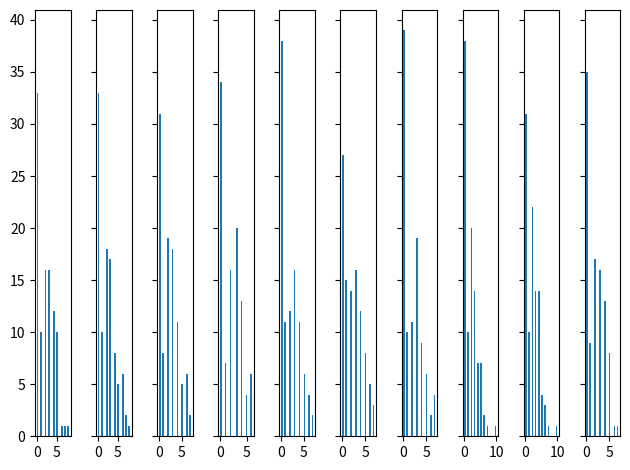

Write the Python code that produced this figure.
"""Find the MLE of a ZIP (Zero-Inflated Poisson) distribution using Expectation
Maximization.
"""
import math

import matplotlib.pyplot as plt
import numpy as np
import scipy.stats


def _get_log_likelihood(samples, pi, lambd):
    """Get the log-likelihood."""
    log_like = 0.0
    for sample in samples:
        log_like += math.log(_zip_pmf(sample, pi, lambd))

    return log_like


def _zip_pmf(x, pi, lambd):
    """pmf of ZIP."""
    like = 0.0
    if x == 0:
        like += pi

    like += (1 - pi)*scipy.stats.poisson.pmf(x, mu=lambd)

    return like


def zip_em():
    """ZIP EM."""
    num_datasets = 10
    num_samples = 100
    # [redacted]
    pi_gt = 0.3
    lambda_gt = 3

    support_vals = [i for i in range(20)]
    support_probs = len(support_vals)*[0.0]
    for i in range(len(support_vals)):
        support_probs[i] = _zip_pmf(i, pi_gt, lambda_gt)

    random_variable = scipy.stats.rv_discrete(
        values=(support_vals, support_probs))

    samples = np.zeros((num_datasets, num_samples))
    for i in range(num_datasets):
        samples[i] = random_variable.rvs(size=num_samples)

    fig, axes = plt.subplots(nrows=1,
                             ncols=num_datasets,
                             sharey=True,
                             tight_layout=True)

    for i in range(num_datasets):
        axes[i].hist(samples[i], bins=len(support_vals))

    plt.show(fig)

    gamma_hat = np.zeros(num_samples)

    eps = 1e-5
    dataset_log_likes = []
    thetas = np.zeros((num_datasets, 2))
    for set_i in range(num_datasets):
        log_likelihoods = []
        # Initialize parameters
        pi_hat = len(samples[set_i][samples[set_i] == 0])/num_samples
        lambda_hat = samples[set_i].mean()

        log_like = _get_log_likelihood(samples[set_i], pi_hat, lambda_hat)
        log_likelihoods.append(log_like)

        while True:
            # E step. Compute responsibilities (expected value of the
            # proportion of samples drawn from the distribution that always
            # draws x == 0).
            for i in range(num_samples):
                if samples[set_i, i] == 0:
                    gamma_hat[i] = pi_hat/_zip_pmf(0, pi_hat, lambda_hat)
                else:
                    gamma_hat[i] = 0

            # M step.
            pi_hat = gamma_hat.mean()
            lambda_hat = ((1.0 - gamma_hat)*samples[set_i]).sum()
            lambda_hat /= (1.0 - gamma_hat).sum()

            # Convergence criteria.
            log_like = _get_log_likelihood(samples[set_i], pi_hat, lambda_hat)
            log_likelihoods.append(log_like)

            delta = (log_likelihoods[-1] - log_likelihoods[-2])
            assert delta >= 0
            if abs(delta) < eps:
                break

        dataset_log_likes.append(log_likelihoods)
        thetas[set_i, 0] = pi_hat
        thetas[set_i, 1] = lambda_hat

    theta_mean = thetas.mean(axis=0)
    theta_variance = (thetas - theta_mean)**2
    theta_variance = theta_variance.mean(axis=0)
    theta_mse = (thetas - np.array([pi_gt, lambda_gt]))**2
    theta_mse = theta_mse.mean(axis=0)
    print('pi: mean {} variance {} MSE {}'.format(theta_mean[0],
                                                  theta_variance[0],
                                                  theta_mse[0]))
    print('lambda: mean {} variance {} MSE {}'.format(theta_mean[1],
                                                      theta_variance[1],
                                                      theta_mse[1]))
    iters = np.array([len(log_likes) for log_likes in dataset_log_likes])
    print(iters)
    print('mean {} std {}'.format(iters.mean(), iters.std()))


if __name__ == '__main__':
    zip_em()
